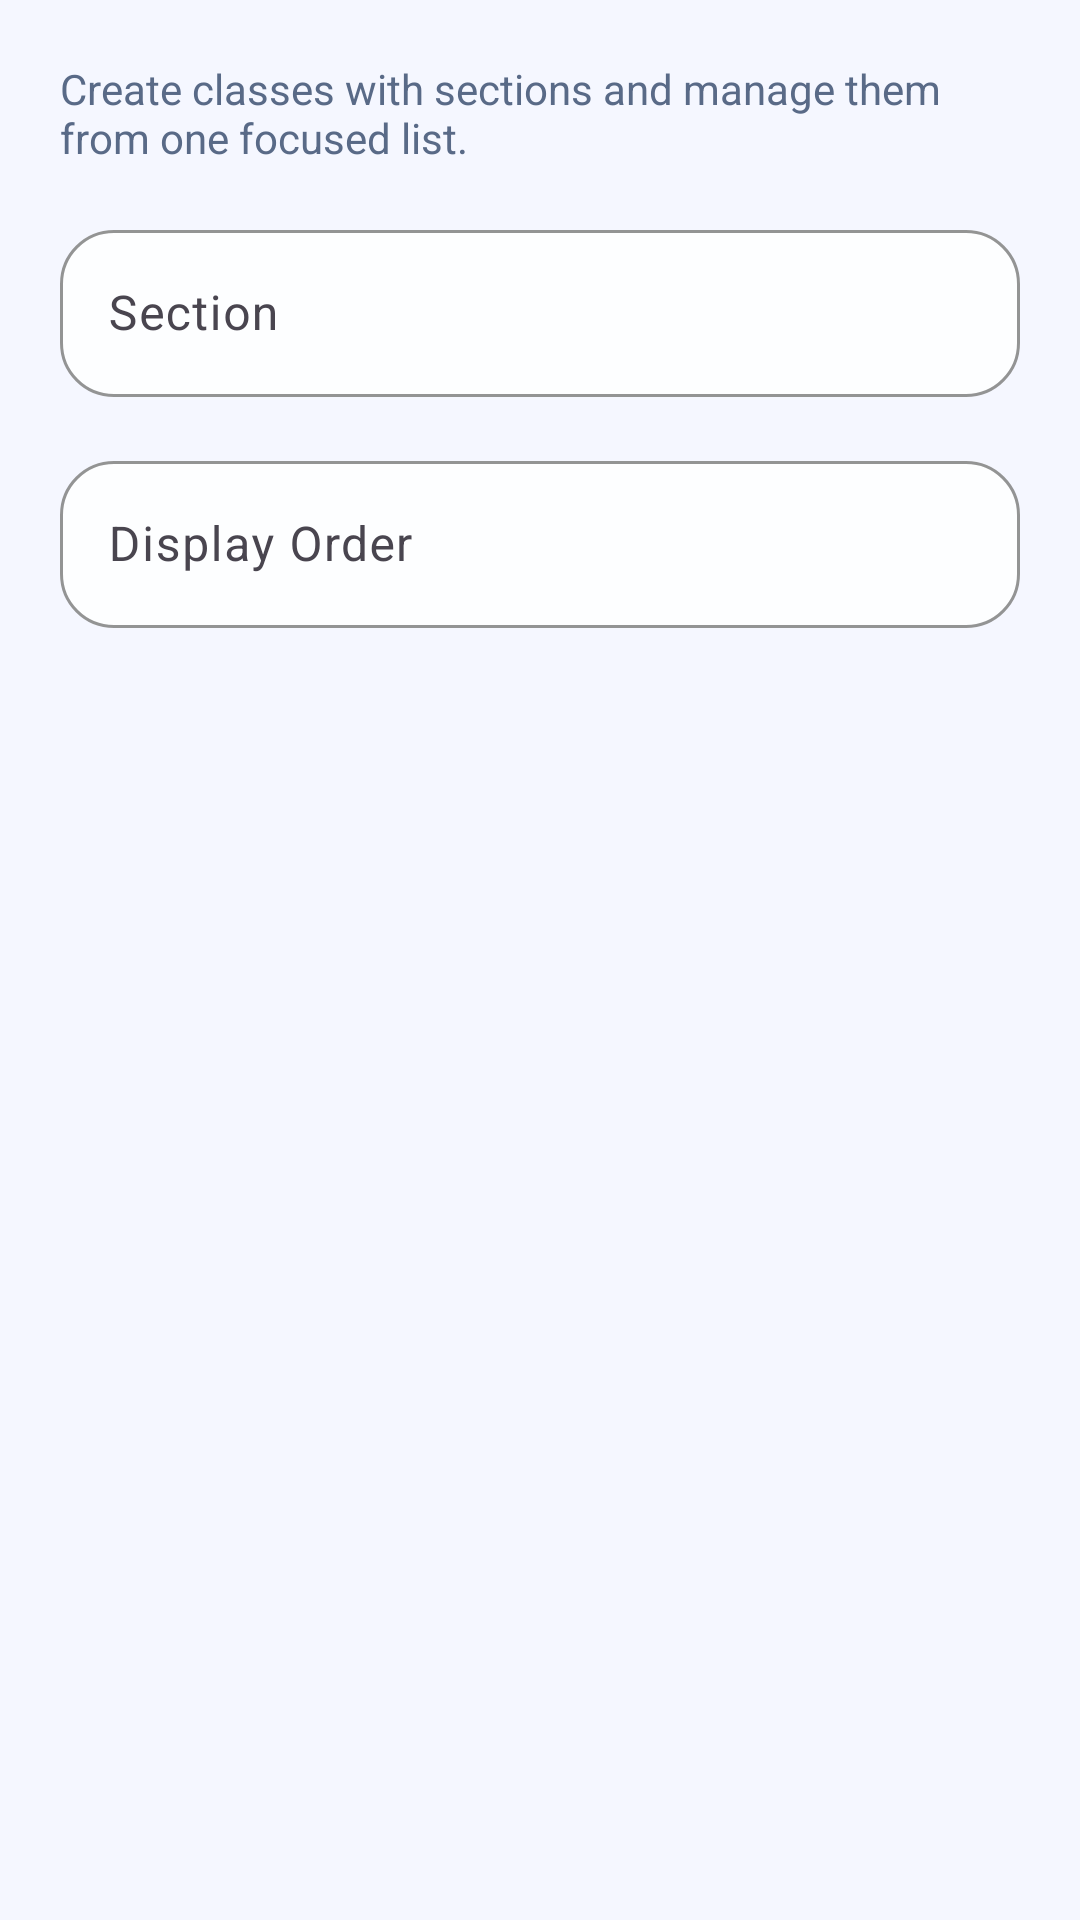

Layout XML and referenced resources for this Android screen:
<!-- AndroidManifest.xml: application theme Theme.Edutute -->
<!-- res/layout/dialog_section_input.xml -->
<?xml version="1.0" encoding="utf-8"?>
<LinearLayout xmlns:android="http://schemas.android.com/apk/res/android"
    android:layout_width="match_parent"
    android:layout_height="wrap_content"
    android:orientation="vertical"
    android:padding="@dimen/spacing_xl">

    <TextView
        android:layout_width="match_parent"
        android:layout_height="wrap_content"
        android:text="@string/subtitle_classes_management"
        android:textColor="@color/brand_text_secondary" />

    <com.google.android.material.textfield.TextInputLayout
        style="@style/Widget.Edutute.Input"
        android:layout_width="match_parent"
        android:layout_height="wrap_content"
        android:layout_marginTop="@dimen/spacing_lg"
        android:hint="@string/label_section">

        <com.google.android.material.textfield.TextInputEditText
            android:id="@+id/nameEditText"
            android:layout_width="match_parent"
            android:layout_height="wrap_content" />
    </com.google.android.material.textfield.TextInputLayout>

    <com.google.android.material.textfield.TextInputLayout
        style="@style/Widget.Edutute.Input"
        android:layout_width="match_parent"
        android:layout_height="wrap_content"
        android:layout_marginTop="@dimen/spacing_lg"
        android:hint="@string/label_display_order">

        <com.google.android.material.textfield.TextInputEditText
            android:id="@+id/orderEditText"
            android:layout_width="match_parent"
            android:layout_height="wrap_content"
            android:inputType="number" />
    </com.google.android.material.textfield.TextInputLayout>
</LinearLayout>
<!-- resources referenced by this layout -->
<resources>
  <color name="brand_text_secondary">#596A87</color>
  <dimen name="spacing_lg">16dp</dimen>
  <dimen name="spacing_xl">20dp</dimen>
  <string name="label_display_order">Display Order</string>
  <string name="label_section">Section</string>
  <string name="subtitle_classes_management">Create classes with sections and manage them from one focused list.</string>
  <style name="Theme.Edutute" parent="Base.Theme.Edutute" />
  <color name="brand_surface_elevated">#FDFEFF</color>
  <color name="brand_outline">#C8D2EA</color>
  <dimen name="corner_md">18dp</dimen>
  <color name="brand_primary">#2457F5</color>
  <color name="brand_on_primary">#FFFFFF</color>
  <color name="brand_primary_container">#DCE4FF</color>
  <color name="brand_on_primary_container">#0E1E52</color>
  <color name="brand_secondary">#FF7A59</color>
  <color name="brand_on_secondary">#FFFFFF</color>
  <color name="brand_secondary_container">#FFE0D6</color>
  <color name="brand_on_secondary_container">#54210F</color>
  <color name="brand_tertiary">#11A99B</color>
  <color name="brand_on_tertiary">#FFFFFF</color>
  <color name="brand_background">#F5F7FF</color>
  <color name="brand_surface">#FFFFFF</color>
  <color name="brand_surface_variant">#EBF0FF</color>
  <color name="brand_outline_variant">#D9E0F3</color>
  <color name="brand_text_primary">#11203D</color>
  <style name="Widget.Edutute.Toolbar" parent="Widget.Material3.Toolbar">
          <item name="titleTextColor">@color/brand_text_primary</item>
          <item name="subtitleTextColor">@color/brand_text_secondary</item>
          <item name="android:background">@android:color/transparent</item>
          <item name="navigationIconTint">@color/brand_text_primary</item>
          <item name="titleTextAppearance">@style/TextAppearance.Material3.TitleLarge</item>
      </style>
  <style name="Widget.Edutute.Card" parent="Widget.Material3.CardView.Elevated">
          <item name="cardBackgroundColor">@color/brand_surface_elevated</item>
          <item name="cardElevation">0dp</item>
          <item name="strokeColor">@color/brand_outline_variant</item>
          <item name="strokeWidth">1dp</item>
          <item name="shapeAppearance">@style/ShapeAppearance.Edutute.Large</item>
          <item name="android:stateListAnimator">@null</item>
      </style>
  <style name="Widget.Edutute.Card.Outlined" parent="Widget.Material3.CardView.Outlined">
          <item name="cardBackgroundColor">@color/brand_surface_elevated</item>
          <item name="cardElevation">0dp</item>
          <item name="strokeColor">@color/brand_outline</item>
          <item name="strokeWidth">1dp</item>
          <item name="shapeAppearance">@style/ShapeAppearance.Edutute.Large</item>
          <item name="android:stateListAnimator">@null</item>
      </style>
  <style name="ThemeOverlay.Edutute.BottomSheetDialog" parent="ThemeOverlay.Material3.BottomSheetDialog">
          <item name="bottomSheetStyle">@style/Widget.Edutute.BottomSheet</item>
      </style>
  <style name="ShapeAppearance.Edutute.Small" parent="ShapeAppearance.Material3.SmallComponent">
          <item name="cornerSize">@dimen/corner_sm</item>
      </style>
  <style name="ShapeAppearance.Edutute.Medium" parent="ShapeAppearance.Material3.MediumComponent">
          <item name="cornerSize">@dimen/corner_md</item>
      </style>
  <style name="ShapeAppearance.Edutute.Large" parent="ShapeAppearance.Material3.LargeComponent">
          <item name="cornerSize">@dimen/corner_lg</item>
      </style>
  <style name="Widget.Edutute.BottomSheet" parent="Widget.Material3.BottomSheet.Modal">
          <item name="android:backgroundTint">@color/brand_surface</item>
          <item name="shapeAppearance">@style/ShapeAppearance.Edutute.Large</item>
      </style>
  <dimen name="corner_sm">12dp</dimen>
  <dimen name="corner_lg">24dp</dimen>
</resources>
